Photos from the image-classification dataset "iRoads" in the GitHub repository EstesJorie/Image-and-Data-Processing-with-DNNs. Its 7 classes are: daylight, night, rainy day, rainy night, snowy, sun stroke, tunnel.

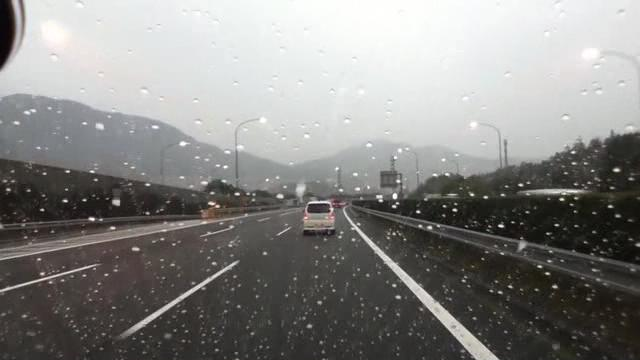
Label: rainy day

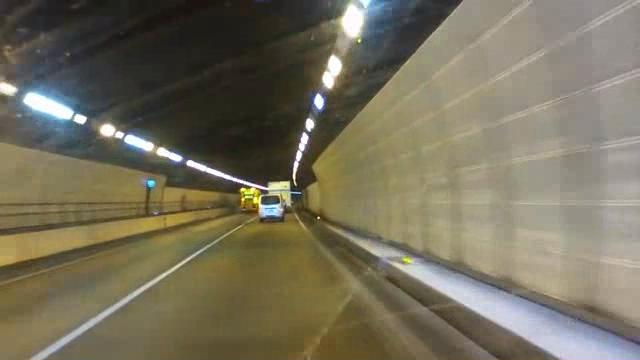
Label: tunnel

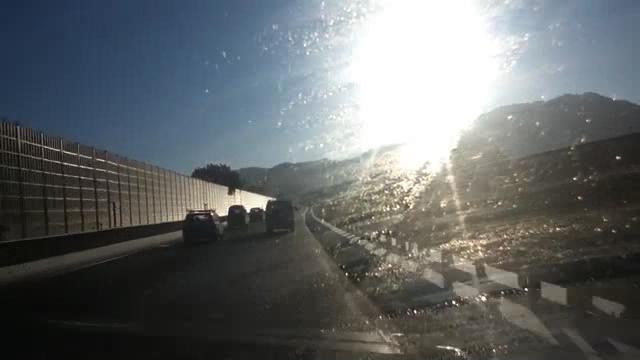
Label: sun stroke

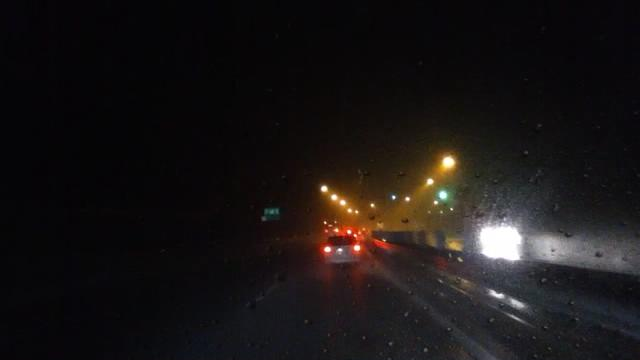
Label: rainy night

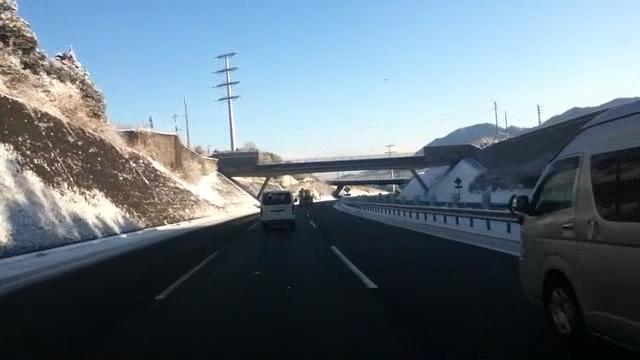
Label: snowy

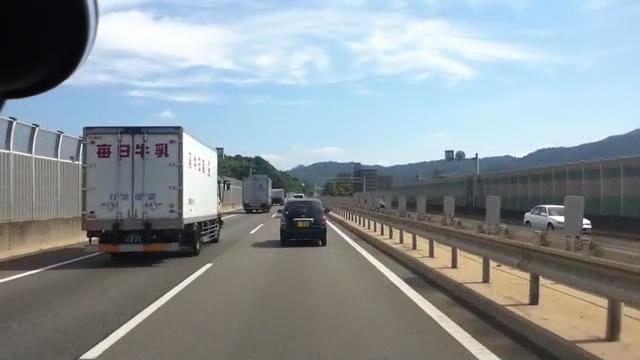
Label: daylight
